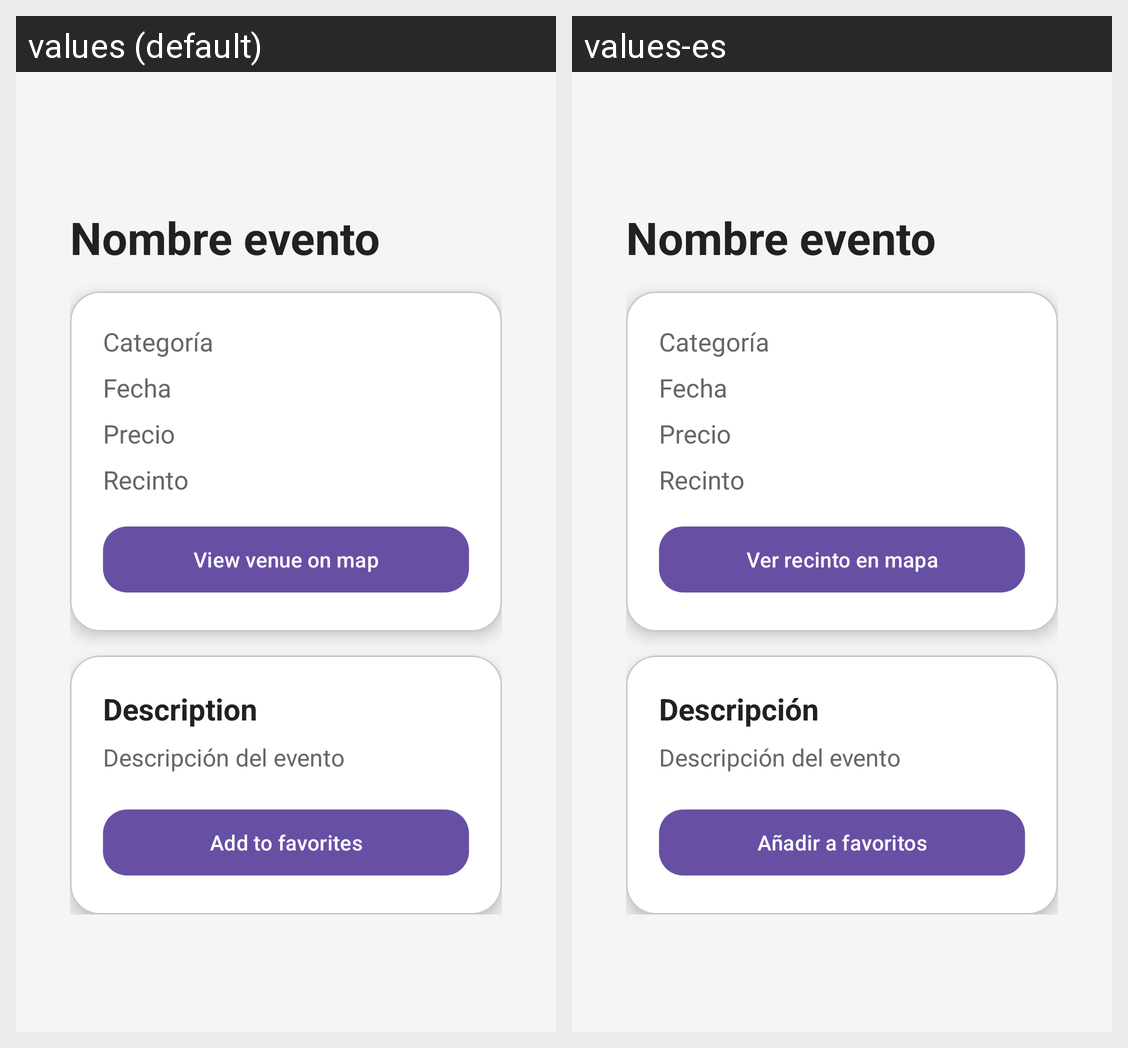

The same Android screen rendered under two of its app's locales, left to right. List the strings drawn on it with the default value and each locale's translation.
Android screen res/layout/activity_evento_detail.xml rendered under 2 locales, left to right: values (default), values-es. Device: Nexus 5 (rendered at 1080×1920; each locale shown at half size, 540×960, under a caption strip naming it); theme Theme.AppEventia.
Strings drawn on this screen, with the default value and each locale's value (text and hints the layout hard-codes, and strings that could not be matched under every locale, appear in the picture but are not listed):

view_venue_on_map
  values: View venue on map
  values-es: Ver recinto en mapa

description
  values: Description
  values-es: Descripción

add_to_favorites
  values: Add to favorites
  values-es: Añadir a favoritos
